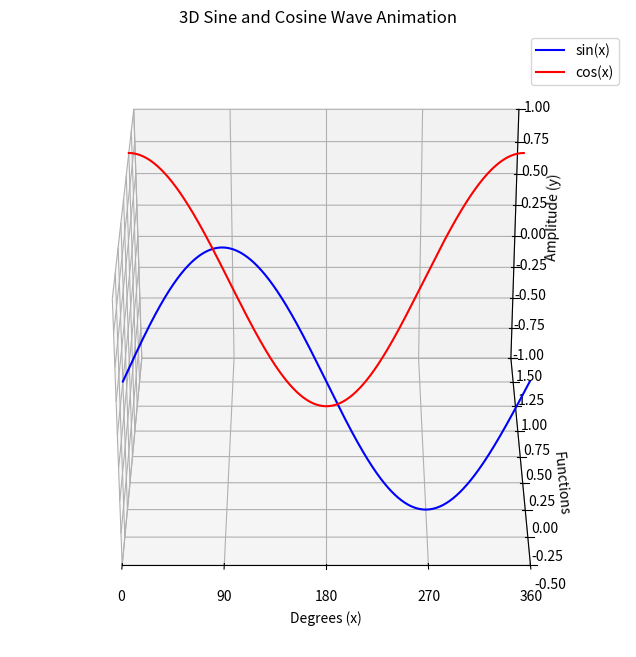

This chart was generated by the following Python code:
import numpy as np
import matplotlib.pyplot as plt
from mpl_toolkits.mplot3d import Axes3D
import matplotlib.animation as animation

# Create a figure and axis for 3D plotting
fig = plt.figure(figsize=(10, 8))
ax = fig.add_subplot(111, projection='3d')

# Set the x-axis range from 0 to 360 degrees and generate points
x = np.linspace(0, 360, 1000)  # Angle values in degrees

# Y values for sine and cosine (we will display these in two rows)
Y_sin = np.zeros_like(x)  # Y = 0 for sine wave
Y_cos = np.ones_like(x)   # Y = 1 for cosine wave

# Initial Z values for sine and cosine waves (sine and cosine values)
Z_sin = np.sin(np.radians(x))
Z_cos = np.cos(np.radians(x))

# Plot initial sine and cosine as lines
line_sin, = ax.plot(x, Y_sin, Z_sin, color='blue', label='sin(x)')
line_cos, = ax.plot(x, Y_cos, Z_cos, color='red', label='cos(x)')

# Set axis labels
ax.set_xlabel('Degrees (x)')
ax.set_ylabel('Functions')
ax.set_zlabel('Amplitude (y)')
ax.set_title('3D Sine and Cosine Wave Animation')

# Set axis limits
ax.set_xlim(0, 360)
ax.set_ylim(-0.5, 1.5)  # We have two functions: sin (Y=0) and cos (Y=1)
ax.set_zlim(-1, 1)  # The sine and cosine waves oscillate between -1 and 1

# Adjust view angle to make Y-axis appear on the left (without affecting wave movement)
ax.view_init(elev=30, azim=-90)  # Elevation of 30 degrees and Azimuth of -90 degrees

# Set the x-axis ticks to be at 0, 90, 180, 270, and 360 degrees
ax.set_xticks([0, 90, 180, 270, 360])  # Manually set x-axis ticks

# Display the legend for sine and cosine
ax.legend()

# Animation function to update the sine and cosine lines
def animate(i):
    # Update sine and cosine waves as functions of x and time (i)
    Z_sin = np.sin(np.radians(x + i))  # Sine wave
    Z_cos = np.cos(np.radians(x + i))  # Cosine wave
    
    # Update the data for sine and cosine lines
    line_sin.set_data(x, Y_sin)  # X data for sine
    line_sin.set_3d_properties(Z_sin)  # Z data for sine
    
    line_cos.set_data(x, Y_cos)  # X data for cosine
    line_cos.set_3d_properties(Z_cos)  # Z data for cosine
    
    return line_sin, line_cos  # Return the updated lines

# Create the animation
ani = animation.FuncAnimation(fig, animate, frames=360, interval=20, blit=False)

# Show the animation
plt.show()
